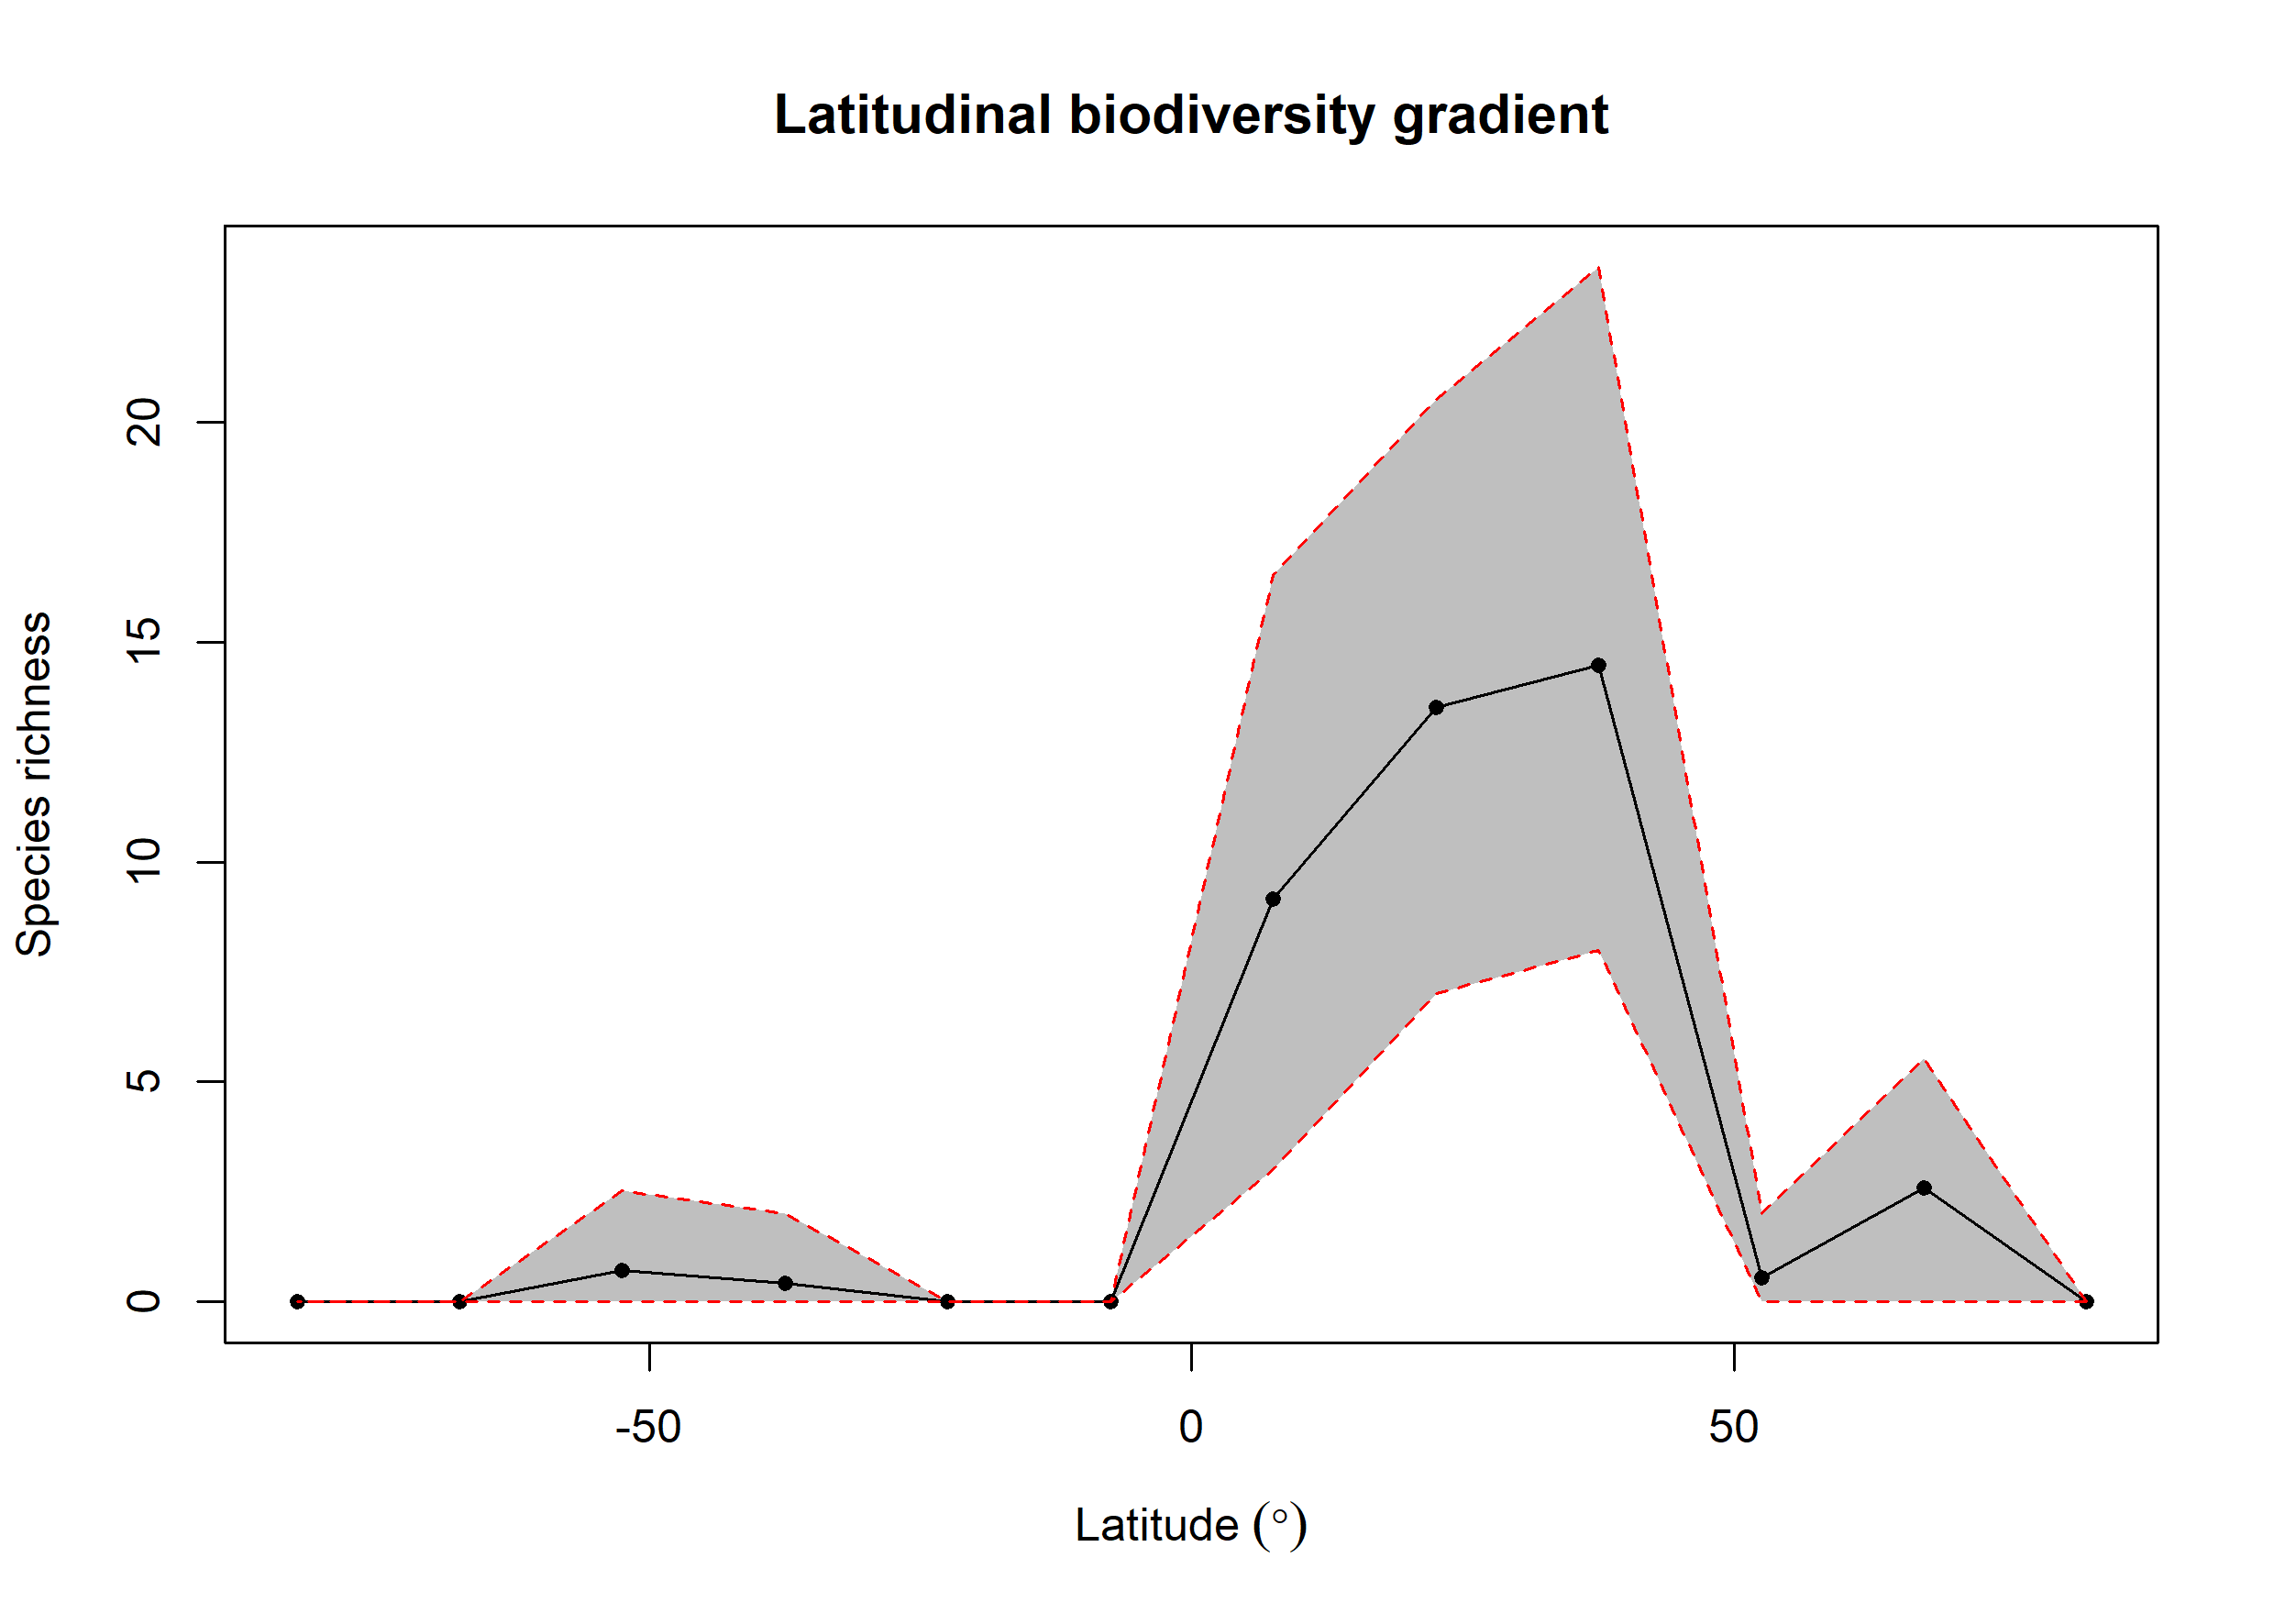

The file beside this chart, header and first rows:
bin, max, min, mid, hemisphere, mean_richness, CI.Lower, CI.Upper
1, 90, 75, 82.5, N, 0, 0, 0
2, 75, 60, 67.5, N, 2.6, 0, 5.525
3, 60, 45, 52.5, N, 0.55, 0, 2
4, 45, 30, 37.5, N, 14.48, 8, 23.52
5, 30, 15, 22.5, N, 13.51, 7, 20.52
6, 15, 0, 7.5, N, 9.16, 3, 16.52
7, 0, -15, -7.5, S, 0, 0, 0
8, -15, -30, -22.5, S, 0, 0, 0
9, -30, -45, -37.5, S, 0.43, 0, 2
10, -45, -60, -52.5, S, 0.71, 0, 2.525
11, -60, -75, -67.5, S, 0, 0, 0
12, -75, -90, -82.5, S, 0, 0, 0
